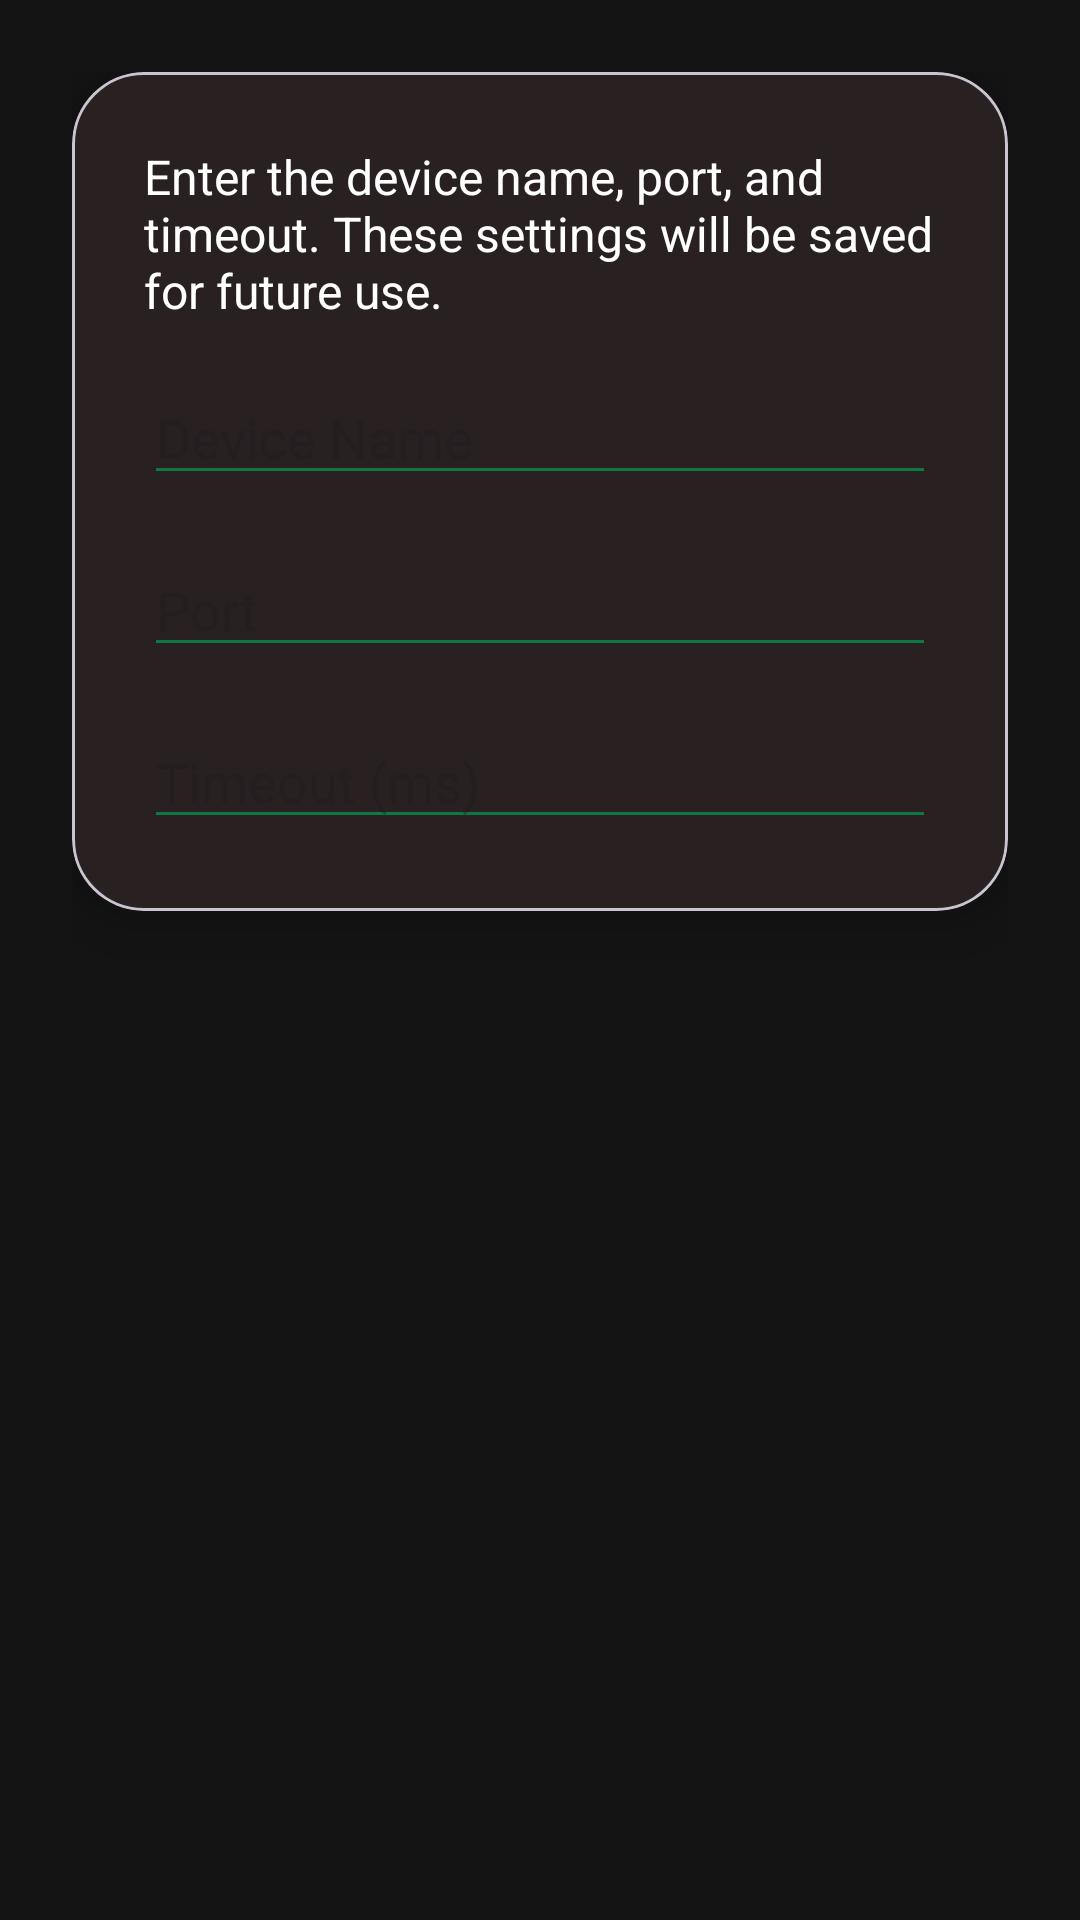

Produce the Android XML layout that renders to this screen, including the resource entries it uses.
<!-- AndroidManifest.xml: application theme Theme.PortVoy -->
<!-- res/layout/settings_dialog.xml -->
<?xml version="1.0" encoding="utf-8"?>
<FrameLayout xmlns:android="http://schemas.android.com/apk/res/android"
    xmlns:app="http://schemas.android.com/apk/res-auto"

    android:id="@+id/settingsFrameLayout"
    android:layout_width="match_parent"
    android:layout_height="match_parent"
    android:padding="24dp"
    android:background="@color/colorBackground">


    
    <com.google.android.material.card.MaterialCardView
        android:layout_width="match_parent"
        android:layout_height="wrap_content"
        app:cardCornerRadius="24dp"
        app:cardElevation="12dp"
        app:cardBackgroundColor="@color/colorSurface">

        <ScrollView
            android:id="@+id/scrollViewSettings"
            android:layout_width="match_parent"
            android:layout_height="wrap_content"
            android:fillViewport="true">

            <LinearLayout
                android:id="@+id/settingsLinearLayout"
                android:layout_width="match_parent"
                android:layout_height="wrap_content"
                android:orientation="vertical"
                android:padding="24dp"
                android:background="@color/colorSurface">

                <TextView
                    android:id="@+id/guidanceTextView"
                    android:layout_width="match_parent"
                    android:layout_height="wrap_content"
                    android:text="@string/guidance_text"
                    android:textSize="16sp"
                    android:textColor="@color/colorOnSurface"
                    android:layout_marginBottom="16dp" />

                <EditText
                    android:id="@+id/deviceNameEditText"
                    android:layout_width="match_parent"
                    android:layout_height="wrap_content"
                    android:hint="@string/device_name"
                    android:inputType="text"
                    android:textSize="18sp"
                    android:textColor="@color/colorOnSurface"
                    android:backgroundTint="@color/colorPrimary" />

                <EditText
                    android:id="@+id/portEditText"
                    android:layout_width="match_parent"
                    android:layout_height="wrap_content"
                    android:hint="@string/port"
                    android:inputType="number"
                    android:textSize="18sp"
                    android:layout_marginTop="16dp"
                    android:textColor="@color/colorOnSurface"
                    android:backgroundTint="@color/colorPrimary" />

                <EditText
                    android:id="@+id/timeoutEditText"
                    android:layout_width="match_parent"
                    android:layout_height="wrap_content"
                    android:hint="@string/timeout_ms"
                    android:inputType="number"
                    android:textSize="18sp"
                    android:layout_marginTop="16dp"
                    android:textColor="@color/colorOnSurface"
                    android:backgroundTint="@color/colorPrimary" />

            </LinearLayout>
        </ScrollView>
    </com.google.android.material.card.MaterialCardView>

</FrameLayout>
<!-- resources referenced by this layout -->
<resources>
  <color name="colorBackground">#151414</color>
  <color name="colorOnSurface">#FFFFFF</color>
  <color name="colorPrimary">#0e7845</color>
  <color name="colorSurface">#292121</color>
  <string name="device_name">Device Name</string>
  <string name="guidance_text">Enter the device name, port, and timeout. These settings will be saved for future use.</string>
  <string name="port">Port</string>
  <string name="timeout_ms">Timeout (ms)</string>
  <style name="Theme.PortVoy" parent="Base.Theme.PortVoy" />
  <style name="Base.Theme.PortVoy" parent="Theme.Material3.DayNight.NoActionBar">
          
          
          <item name="colorPrimary">@color/colorPrimary</item>
          <item name="colorPrimaryVariant">@color/colorPrimaryVariant</item>
          <item name="colorOnPrimary">@color/colorOnPrimary</item>
  
          
          <item name="colorSecondary">@color/colorSecondary</item>
          <item name="colorSecondaryVariant">@color/colorSecondaryVariant</item>
          <item name="colorOnSecondary">@color/colorOnSecondary</item>
  
          
          <item name="android:colorBackground">@color/colorBackground</item>
          <item name="colorSurface">@color/colorSurface</item>
          <item name="colorOnSurface">@color/colorOnSurface</item>
  
          
          <item name="android:textColor">@color/colorOnSurface</item>
  
          
          <item name="android:statusBarColor">@color/colorPrimaryDark</item>
          <item name="android:windowLightStatusBar">false</item>
      </style>
  <color name="colorPrimaryVariant">#0a5a32</color>
  <color name="colorOnPrimary">#FFFFFF</color>
  <color name="colorSecondary">#da7026</color>
  <color name="colorSecondaryVariant">#bf5d1e</color>
  <color name="colorOnSecondary">#FFFFFF</color>
  <color name="colorPrimaryDark">#292121</color>
</resources>
